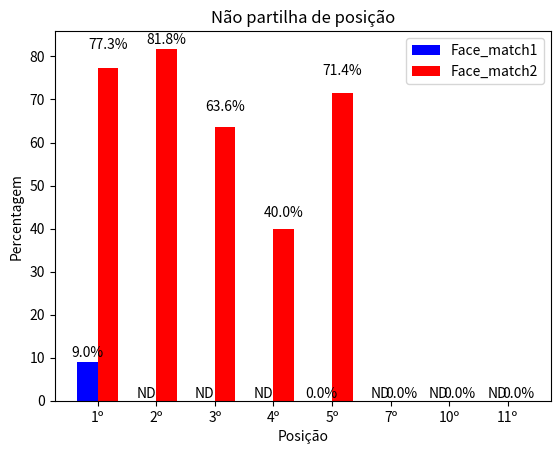

The matplotlib source for this figure:
import numpy as np
import matplotlib.pyplot as plt

N = 8
men_means = (9.0, 0.0, 0.0, 0.0, 0.0, 0.0, 0.0, 0.0)

ind = np.arange(N)  # the x locations for the groups
width = 0.35       # the width of the bars

fig, ax = plt.subplots()
rects1 = ax.bar(ind, men_means, width, color='b')

women_means = (77.3, 81.8, 63.6, 40.0, 71.4, 0.0, 0.0, 0.0)
rects2 = ax.bar(ind + width, women_means, width, color='r')

# add some text for labels, title and axes ticks
ax.set_ylabel('Percentagem')
ax.set_xlabel('Posição')
ax.set_title('Não partilha de posição')
ax.set_xticks(ind + width / 2)
ax.set_xticklabels(('1º', '2º', '3º', '4º', '5º', '7º', '10º', '11º'))

ax.legend((rects1[0], rects2[0]), ('Face_match1', 'Face_match2'))

def autolabel(rects,num):
    contador = 0
    for rect in rects:
        height = rect.get_height()
        if(contador==1 and num==1 or contador==2 and num==1 or contador==3 and num==1 or contador==5 and num==1 or contador==6 and num==1 or contador==7 and num==1):
            ax.text(rect.get_x() + rect.get_width()/2., 1.05*height,
                'ND',
                ha='center', va='bottom')
        elif(contador==1 and num==2):
            ax.text(rect.get_x() + rect.get_width()/2., 1.005*height,
                '%.1f%%' % height,
                ha='center', va='bottom')
        else:
            ax.text(rect.get_x() + rect.get_width()/2., 1.05*height,
                    '%.1f%%' % height,
                    ha='center', va='bottom')
        contador+=1

autolabel(rects1,1)
autolabel(rects2,2)
plt.savefig("face_match_rankings2.png")
plt.show()